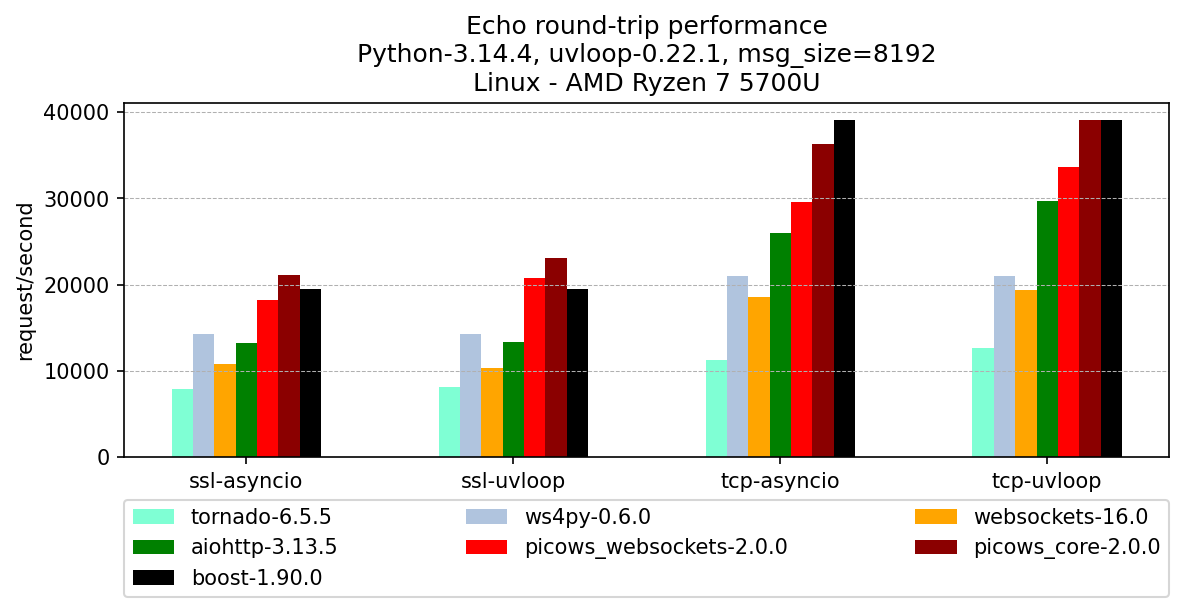

The data file committed next to this chart (first rows):
, version, ssl-asyncio, ssl-uvloop, tcp-asyncio, tcp-uvloop
tornado, 6.5.5, 7895, 8125, 11208, 12680
ws4py, 0.6.0, 14257, 14257, 21037, 21037
websockets, 16.0, 10793, 10370, 18604, 19335
aiohttp, 3.13.5, 13207, 13394, 25980, 29683
picows_websockets, 2.0.0, 18262, 20730, 29549, 33616
picows_core, 2.0.0, 21175, 23092, 36319, 39049
boost, 1.90.0, 19440, 19440, 39125, 39125
